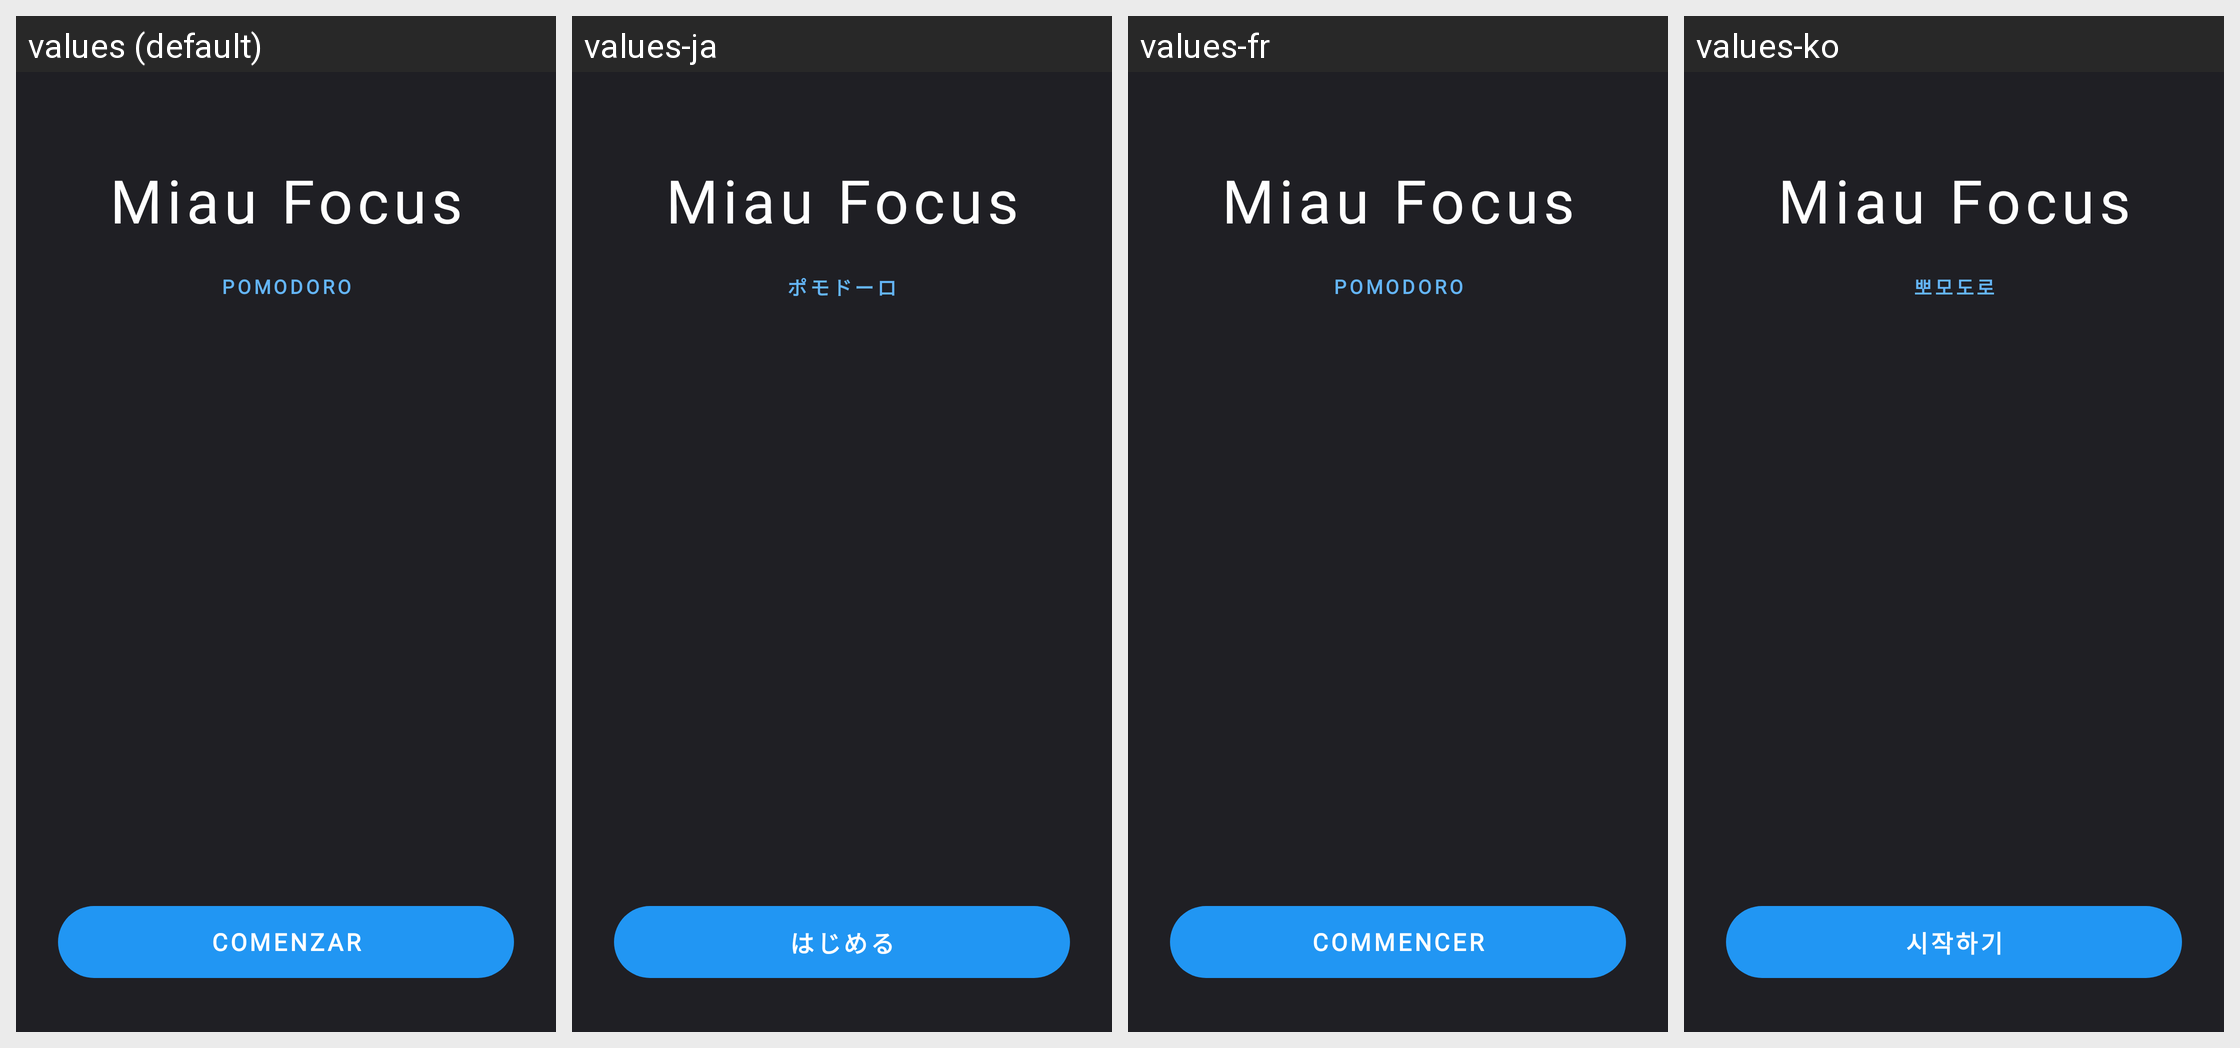

Strings drawn on this Android screen and how each of the app's shown locales translates them:
Android screen res/layout/activity_bienvenida.xml rendered under 4 locales, left to right: values (default), values-ja, values-fr, values-ko. Device: Nexus 5 (rendered at 1080×1920; each locale shown at half size, 540×960, under a caption strip naming it); theme Theme.Pomodoro.
Other locales in the repository, not shown: values-en, values-it, values-nb, values-pl, values-pt, values-pt-rBR, values-zh-rCN.
Strings drawn on this screen, with the default value and each locale's value (text and hints the layout hard-codes, and strings that could not be matched under every locale, appear in the picture but are not listed):

app_name
  values: Miau Focus
  values-ja: Miau Focus  [not translated; the default value is used]
  values-fr: Miau Focus  [not translated; the default value is used]
  values-ko: Miau Focus  [not translated; the default value is used]

bienvenida_pomodoro
  values: POMODORO
  values-ja: ポモドーロ
  values-fr: POMODORO
  values-ko: 뽀모도로

accion_comenzar
  values: COMENZAR
  values-ja: はじめる
  values-fr: COMMENCER
  values-ko: 시작하기
